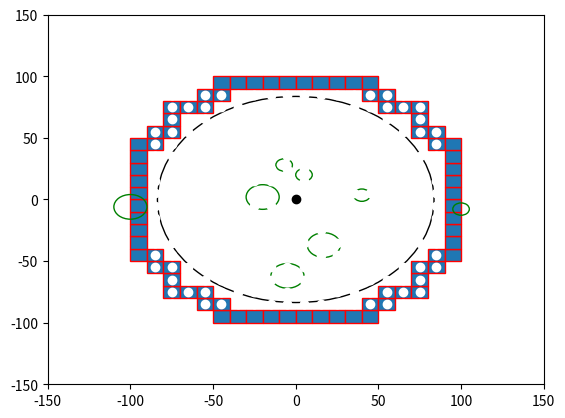

The matplotlib source for this figure:

import numpy as np
import matplotlib.pyplot as plt
import matplotlib.patches as mpatches


bounding_box_2=np.array([[ -85, -75, -65, -55, -45, -35, -25, -15, -5, 5, 15, 25, 35, 45, 55, 65, 75, 85, -85, -75, -65, -55, -45, -35, -25, -15, -5, 5, 15, 25, 35, 45, 55, 65, 75, 85, -85, -75, -65, -55, -45, -35, -25, -15, -5, 5, 15, 25, 35, 45, 55, 65, 75, 85, -85, -75, -65, -55, -45, -35, -25, -15, -5, 5, 15, 25, 35, 45, 55, 65, 75, 85, -85, -75, -65, -55, -45, -35, -25, -15, -5, 5, 15, 25, 35, 45, 55, 65, 75, 85, -85, -75, -65, -55, -45, -35, -25, -15, -5, 5, 15, 25, 35, 45, 55, 65, 75, 85, -85, -75, -65, -55, -45, -35, -25, -15, -5, 5, 15, 25, 35, 45, 55, 65, 75, 85, -85, -75, -65, -55, -45, -35, -25, -15, -5, 5, 15, 25, 35, 45, 55, 65, 75, 85, -85, -75, -65, -55, -45, -35, -25, -15, -5, 5, 15, 25, 35, 45, 55, 65, 75, 85, -85, -75, -65, -55, -45, -35, -25, -15, -5, 5, 15, 25, 35, 45, 55, 65, 75, 85, -85, -75, -65, -55, -45, -35, -25, -15, -5, 5, 15, 25, 35, 45, 55, 65, 75, 85, -85, -75, -65, -55, -45, -35, -25, -15, -5, 5, 15, 25, 35, 45, 55, 65, 75, 85, -85, -75, -65, -55, -45, -35, -25, -15, -5, 5, 15, 25, 35, 45, 55, 65, 75, 85, -85, -75, -65, -55, -45, -35, -25, -15, -5, 5, 15, 25, 35, 45, 55, 65, 75, 85, -85, -75, -65, -55, -45, -35, -25, -15, -5, 5, 15, 25, 35, 45, 55, 65, 75, 85, -85, -75, -65, -55, -45, -35, -25, -15, -5, 5, 15, 25, 35, 45, 55, 65, 75, 85, -85, -75, -65, -55, -45, -35, -25, -15, -5, 5, 15, 25, 35, 45, 55, 65, 75, 85, -85, -75, -65, -55, -45, -35, -25, -15, -5, 5, 15, 25, 35, 45, 55, 65, 75, 85 ],[ -85, -85, -85, -85, -85, -85, -85, -85, -85, -85, -85, -85, -85, -85, -85, -85, -85, -85, -75, -75, -75, -75, -75, -75, -75, -75, -75, -75, -75, -75, -75, -75, -75, -75, -75, -75, -65, -65, -65, -65, -65, -65, -65, -65, -65, -65, -65, -65, -65, -65, -65, -65, -65, -65, -55, -55, -55, -55, -55, -55, -55, -55, -55, -55, -55, -55, -55, -55, -55, -55, -55, -55, -45, -45, -45, -45, -45, -45, -45, -45, -45, -45, -45, -45, -45, -45, -45, -45, -45, -45, -35, -35, -35, -35, -35, -35, -35, -35, -35, -35, -35, -35, -35, -35, -35, -35, -35, -35, -25, -25, -25, -25, -25, -25, -25, -25, -25, -25, -25, -25, -25, -25, -25, -25, -25, -25, -15, -15, -15, -15, -15, -15, -15, -15, -15, -15, -15, -15, -15, -15, -15, -15, -15, -15, -5, -5, -5, -5, -5, -5, -5, -5, -5, -5, -5, -5, -5, -5, -5, -5, -5, -5, 5, 5, 5, 5, 5, 5, 5, 5, 5, 5, 5, 5, 5, 5, 5, 5, 5, 5, 15, 15, 15, 15, 15, 15, 15, 15, 15, 15, 15, 15, 15, 15, 15, 15, 15, 15, 25, 25, 25, 25, 25, 25, 25, 25, 25, 25, 25, 25, 25, 25, 25, 25, 25, 25, 35, 35, 35, 35, 35, 35, 35, 35, 35, 35, 35, 35, 35, 35, 35, 35, 35, 35, 45, 45, 45, 45, 45, 45, 45, 45, 45, 45, 45, 45, 45, 45, 45, 45, 45, 45, 55, 55, 55, 55, 55, 55, 55, 55, 55, 55, 55, 55, 55, 55, 55, 55, 55, 55, 65, 65, 65, 65, 65, 65, 65, 65, 65, 65, 65, 65, 65, 65, 65, 65, 65, 65, 75, 75, 75, 75, 75, 75, 75, 75, 75, 75, 75, 75, 75, 75, 75, 75, 75, 75, 85, 85, 85, 85, 85, 85, 85, 85, 85, 85, 85, 85, 85, 85, 85, 85, 85, 85 ]])

bounding_box_3=np.array([[ -45, -35, -25, -15, -5, 5, 15, 25, 35, 45, -55, -45, 45, 55, -75, -65, -55, 55, 65, 75, -75, 75, -85, -75, 75, 85, -95, -85, 85, 95, -95, 95, -95, 95, -95, 95, -95, 95, -95, 95, -95, 95, -95, 95, -95, 95, -95, -85, 85, 95, -85, -75, 75, 85, -75, 75, -75, -65, -55, 55, 65, 75, -55, -45, 45, 55, -45, -35, -25, -15, -5, 5, 15, 25, 35, 45],[ -95, -95, -95, -95, -95, -95, -95, -95, -95, -95, -85, -85, -85, -85, -75, -75, -75, -75, -75, -75, -65, -65, -55, -55, -55, -55, -45, -45, -45, -45, -35, -35, -25, -25, -15, -15, -5, -5, 5, 5, 15, 15, 25, 25, 35, 35, 45, 45, 45, 45, 55, 55, 55, 55, 65, 65, 75, 75, 75, 75, 75, 75, 85, 85, 85, 85, 95, 95, 95, 95, 95, 95, 95, 95, 95, 95] ])

cell_rep=np.array([[ -35, -25, -15, -5, 5, 15, 25, 35, -45, -35, -25, -15, -5, 5, 15, 25, 35, 45, -55, -45, -35, -25, -15, -5, 5, 15, 25, 35, 45, 55, -65, -55, -45, -35, -25, -15, -5, 5, 15, 25, 35, 45, 55, 65, -75, -65, -55, -45, -35, -25, -15, -5, 5, 15, 25, 35, 45, 55, 65, 75, -75, -65, -55, -45, -35, -25, -15, -5, 5, 15, 25, 35, 45, 55, 65, 75, -75, -65, -55, -45, -35, -25, -15, -5, 5, 15, 25, 35, 45, 55, 65, 75, -75, -65, -55, -45, -35, -25, -15, -5, 5, 15, 25, 35, 45, 55, 65, 75, -75, -65, -55, -45, -35, -25, -15, -5, 5, 15, 25, 35, 45, 55, 65, 75, -75, -65, -55, -45, -35, -25, -15, -5, 5, 15, 25, 35, 45, 55, 65, 75, -75, -65, -55, -45, -35, -25, -15, -5, 5, 15, 25, 35, 45, 55, 65, 75, -75, -65, -55, -45, -35, -25, -15, -5, 5, 15, 25, 35, 45, 55, 65, 75, -65, -55, -45, -35, -25, -15, -5, 5, 15, 25, 35, 45, 55, 65, -55, -45, -35, -25, -15, -5, 5, 15, 25, 35, 45, 55, -45, -35, -25, -15, -5, 5, 15, 25, 35, 45, -35, -25, -15, -5, 5, 15, 25, 35 ],[ -75, -75, -75, -75, -75, -75, -75, -75, -65, -65, -65, -65, -65, -65, -65, -65, -65, -65, -55, -55, -55, -55, -55, -55, -55, -55, -55, -55, -55, -55, -45, -45, -45, -45, -45, -45, -45, -45, -45, -45, -45, -45, -45, -45, -35, -35, -35, -35, -35, -35, -35, -35, -35, -35, -35, -35, -35, -35, -35, -35, -25, -25, -25, -25, -25, -25, -25, -25, -25, -25, -25, -25, -25, -25, -25, -25, -15, -15, -15, -15, -15, -15, -15, -15, -15, -15, -15, -15, -15, -15, -15, -15, -5, -5, -5, -5, -5, -5, -5, -5, -5, -5, -5, -5, -5, -5, -5, -5, 5, 5, 5, 5, 5, 5, 5, 5, 5, 5, 5, 5, 5, 5, 5, 5, 15, 15, 15, 15, 15, 15, 15, 15, 15, 15, 15, 15, 15, 15, 15, 15, 25, 25, 25, 25, 25, 25, 25, 25, 25, 25, 25, 25, 25, 25, 25, 25, 35, 35, 35, 35, 35, 35, 35, 35, 35, 35, 35, 35, 35, 35, 35, 35, 45, 45, 45, 45, 45, 45, 45, 45, 45, 45, 45, 45, 45, 45, 55, 55, 55, 55, 55, 55, 55, 55, 55, 55, 55, 55, 65, 65, 65, 65, 65, 65, 65, 65, 65, 65, 75, 75, 75, 75, 75, 75, 75, 75  ]])
a=np.diag(range(15))
#print(a)
#print(len(bounding_box))
#print(bounding_box.size)
#print(bounding_box.shape)
#print(bounding_box.reshape(2,289))
#plt.matshow(bounding_box.reshape(2,289))
#(nrows, ncols) = bounding_box.shape
#pixel_plot=plt.figure() #make plot
#plt.title("bounding box")
fig,ax=plt.subplots()
plt.plot([ -85, -75, -65, -55, -45, -35, -25, -15, -5, 5, 15, 25, 35, 45, 55, 65, 75, 85, -85, -75, -65, -55, -45, -35, -25, -15, -5, 5, 15, 25, 35, 45, 55, 65, 75, 85, -85, -75, -65, -55, -45, -35, -25, -15, -5, 5, 15, 25, 35, 45, 55, 65, 75, 85, -85, -75, -65, -55, -45, -35, -25, -15, -5, 5, 15, 25, 35, 45, 55, 65, 75, 85, -85, -75, -65, -55, -45, -35, -25, -15, -5, 5, 15, 25, 35, 45, 55, 65, 75, 85, -85, -75, -65, -55, -45, -35, -25, -15, -5, 5, 15, 25, 35, 45, 55, 65, 75, 85, -85, -75, -65, -55, -45, -35, -25, -15, -5, 5, 15, 25, 35, 45, 55, 65, 75, 85, -85, -75, -65, -55, -45, -35, -25, -15, -5, 5, 15, 25, 35, 45, 55, 65, 75, 85, -85, -75, -65, -55, -45, -35, -25, -15, -5, 5, 15, 25, 35, 45, 55, 65, 75, 85, -85, -75, -65, -55, -45, -35, -25, -15, -5, 5, 15, 25, 35, 45, 55, 65, 75, 85, -85, -75, -65, -55, -45, -35, -25, -15, -5, 5, 15, 25, 35, 45, 55, 65, 75, 85, -85, -75, -65, -55, -45, -35, -25, -15, -5, 5, 15, 25, 35, 45, 55, 65, 75, 85, -85, -75, -65, -55, -45, -35, -25, -15, -5, 5, 15, 25, 35, 45, 55, 65, 75, 85, -85, -75, -65, -55, -45, -35, -25, -15, -5, 5, 15, 25, 35, 45, 55, 65, 75, 85, -85, -75, -65, -55, -45, -35, -25, -15, -5, 5, 15, 25, 35, 45, 55, 65, 75, 85, -85, -75, -65, -55, -45, -35, -25, -15, -5, 5, 15, 25, 35, 45, 55, 65, 75, 85, -85, -75, -65, -55, -45, -35, -25, -15, -5, 5, 15, 25, 35, 45, 55, 65, 75, 85, -85, -75, -65, -55, -45, -35, -25, -15, -5, 5, 15, 25, 35, 45, 55, 65, 75, 85 ],[ -85, -85, -85, -85, -85, -85, -85, -85, -85, -85, -85, -85, -85, -85, -85, -85, -85, -85, -75, -75, -75, -75, -75, -75, -75, -75, -75, -75, -75, -75, -75, -75, -75, -75, -75, -75, -65, -65, -65, -65, -65, -65, -65, -65, -65, -65, -65, -65, -65, -65, -65, -65, -65, -65, -55, -55, -55, -55, -55, -55, -55, -55, -55, -55, -55, -55, -55, -55, -55, -55, -55, -55, -45, -45, -45, -45, -45, -45, -45, -45, -45, -45, -45, -45, -45, -45, -45, -45, -45, -45, -35, -35, -35, -35, -35, -35, -35, -35, -35, -35, -35, -35, -35, -35, -35, -35, -35, -35, -25, -25, -25, -25, -25, -25, -25, -25, -25, -25, -25, -25, -25, -25, -25, -25, -25, -25, -15, -15, -15, -15, -15, -15, -15, -15, -15, -15, -15, -15, -15, -15, -15, -15, -15, -15, -5, -5, -5, -5, -5, -5, -5, -5, -5, -5, -5, -5, -5, -5, -5, -5, -5, -5, 5, 5, 5, 5, 5, 5, 5, 5, 5, 5, 5, 5, 5, 5, 5, 5, 5, 5, 15, 15, 15, 15, 15, 15, 15, 15, 15, 15, 15, 15, 15, 15, 15, 15, 15, 15, 25, 25, 25, 25, 25, 25, 25, 25, 25, 25, 25, 25, 25, 25, 25, 25, 25, 25, 35, 35, 35, 35, 35, 35, 35, 35, 35, 35, 35, 35, 35, 35, 35, 35, 35, 35, 45, 45, 45, 45, 45, 45, 45, 45, 45, 45, 45, 45, 45, 45, 45, 45, 45, 45, 55, 55, 55, 55, 55, 55, 55, 55, 55, 55, 55, 55, 55, 55, 55, 55, 55, 55, 65, 65, 65, 65, 65, 65, 65, 65, 65, 65, 65, 65, 65, 65, 65, 65, 65, 65, 75, 75, 75, 75, 75, 75, 75, 75, 75, 75, 75, 75, 75, 75, 75, 75, 75, 75, 85, 85, 85, 85, 85, 85, 85, 85, 85, 85, 85, 85, 85, 85, 85, 85, 85, 85 ], 'wo')
for item in range(bounding_box_3.shape[1]):
    recy=mpatches.Rectangle((bounding_box_3[0][item]-5,bounding_box_3[1][item]-5), 10, 10, ec="red")  
    ax.add_patch(recy) 
    #recy=mpatches.Rectangle((bounding_box_1[item][0]-5,bounding_box_1[item][1]-5), 10, 10, ec="none")
    #ax.add_patch(recy)

circ0=mpatches.Circle((0, 0), 83.6505, ec="black", fc="none")
ax.plot([0],[0],'ko')
ax.add_patch(circ0)
circ1=mpatches.Circle((5, 20), 5, ec="green", fc="none")
circ2=mpatches.Circle((-7, 28), 5, ec="green", fc="none")
circ3=mpatches.Circle((40, 3.5), 5, ec="green", fc="none")
circ4=mpatches.Circle((100, -7.8), 5, ec="green", fc="none")
circ5=mpatches.Circle((17, -37), 10, ec="green", fc="none")
circ6=mpatches.Circle((-5, -62), 10, ec="green", fc="none")
circ7=mpatches.Circle((-20, 2), 10, ec="green", fc="none")
circ8=mpatches.Circle((-100, -6,0), 10, ec="green", fc="none")
ax.add_patch(circ1)
ax.add_patch(circ2)
ax.add_patch(circ3)
ax.add_patch(circ4)
ax.add_patch(circ5)
ax.add_patch(circ6)
ax.add_patch(circ7)
ax.add_patch(circ8)

#ax.plot([ -25, -15, -5, 5, 15, 25, -45, -35, -25, 25, 35, 45, -55, -45, 45, 55, -65, -55, 55, 65, -75, -65, 65, 75, -75, 75, -85, -75, 75, 85, -85, 85, -85, 85, -85, 85, -85, 85, -85, -75, 75, 85, -75, 75, -75, -65, 65, 75, -65, -55, 55, 65, -55, -45, 45, 55, -45, -35, -25, 25, 35, 45, -25, -15, -5, 5, 15, 25 ],[ -85, -85, -85, -85, -85, -85, -75, -75, -75, -75, -75, -75, -65, -65, -65, -65, -55, -55, -55, -55, -45, -45, -45, -45, -35, -35, -25, -25, -25, -25, -15, -15, -5, -5, 5, 5, 15, 15, 25, 25, 25, 25, 35, 35, 45, 45, 45, 45, 55, 55, 55, 55, 65, 65, 65, 65, 75, 75, 75, 75, 75, 75, 85, 85, 85, 85, 85, 85 ],'bo')
#ax.plot([ -25, -15, -5, 5, 15, 25, -45, 45, -55, 55, -65, 65, -75, 75, -85, 85, -85, 85, -85, 85, -85, 85, -85, 85, -85, 85, -75, 75, -65, 65, -55, 55, -45, 45, -25, -15, -5, 5, 15, 25, ],[ -85, -85, -85, -85, -85, -85, -75, -75, -65, -65, -55, -55, -45, -45, -25, -25, -15, -15, -5, -5, 5, 5, 15, 15, 25, 25, 45, 45, 55, 55, 65, 65, 75, 75, 85, 85, 85, 85, 85, 85,  ], 'go' )
#ax.plot([ -35, -25, -15, -5, 5, 15, 25, 35, -45, -35, -25, -15, -5, 5, 15, 25, 35, 45, -55, -45, -35, -25, -15, -5, 5, 15, 25, 35, 45, 55, -65, -55, -45, -35, -25, -15, -5, 5, 15, 25, 35, 45, 55, 65, -75, -65, -55, -45, -35, -25, -15, -5, 5, 15, 25, 35, 45, 55, 65, 75, -75, -65, -55, -45, -35, -25, -15, -5, 5, 15, 25, 35, 45, 55, 65, 75, -75, -65, -55, -45, -35, -25, -15, -5, 5, 15, 25, 35, 45, 55, 65, 75, -75, -65, -55, -45, -35, -25, -15, -5, 5, 15, 25, 35, 45, 55, 65, 75, -75, -65, -55, -45, -35, -25, -15, -5, 5, 15, 25, 35, 45, 55, 65, 75, -75, -65, -55, -45, -35, -25, -15, -5, 5, 15, 25, 35, 45, 55, 65, 75, -75, -65, -55, -45, -35, -25, -15, -5, 5, 15, 25, 35, 45, 55, 65, 75, -75, -65, -55, -45, -35, -25, -15, -5, 5, 15, 25, 35, 45, 55, 65, 75, -65, -55, -45, -35, -25, -15, -5, 5, 15, 25, 35, 45, 55, 65, -55, -45, -35, -25, -15, -5, 5, 15, 25, 35, 45, 55, -45, -35, -25, -15, -5, 5, 15, 25, 35, 45, -35, -25, -15, -5, 5, 15, 25, 35 ],[ -75, -75, -75, -75, -75, -75, -75, -75, -65, -65, -65, -65, -65, -65, -65, -65, -65, -65, -55, -55, -55, -55, -55, -55, -55, -55, -55, -55, -55, -55, -45, -45, -45, -45, -45, -45, -45, -45, -45, -45, -45, -45, -45, -45, -35, -35, -35, -35, -35, -35, -35, -35, -35, -35, -35, -35, -35, -35, -35, -35, -25, -25, -25, -25, -25, -25, -25, -25, -25, -25, -25, -25, -25, -25, -25, -25, -15, -15, -15, -15, -15, -15, -15, -15, -15, -15, -15, -15, -15, -15, -15, -15, -5, -5, -5, -5, -5, -5, -5, -5, -5, -5, -5, -5, -5, -5, -5, -5, 5, 5, 5, 5, 5, 5, 5, 5, 5, 5, 5, 5, 5, 5, 5, 5, 15, 15, 15, 15, 15, 15, 15, 15, 15, 15, 15, 15, 15, 15, 15, 15, 25, 25, 25, 25, 25, 25, 25, 25, 25, 25, 25, 25, 25, 25, 25, 25, 35, 35, 35, 35, 35, 35, 35, 35, 35, 35, 35, 35, 35, 35, 35, 35, 45, 45, 45, 45, 45, 45, 45, 45, 45, 45, 45, 45, 45, 45, 55, 55, 55, 55, 55, 55, 55, 55, 55, 55, 55, 55, 65, 65, 65, 65, 65, 65, 65, 65, 65, 65, 75, 75, 75, 75, 75, 75, 75, 75  ],'yo')
#ax.grid()
#for item in range(cell_rep.shape[1]):
#    recy2=mpatches.Rectangle((cell_rep[0][item]-5,cell_rep[1][item]-5), 10, 10, ec="yellow",fc="black")  
#    ax.add_patch(recy2) 
    #recy=mpatches.Rectangle((bounding_box_1[item][0]-5,bounding_box_1[item][1]-5), 10, 10, ec="none")
    #ax.add_patch(recy)

plt.axis([-150, 150, -150, 150])
plt.show()

